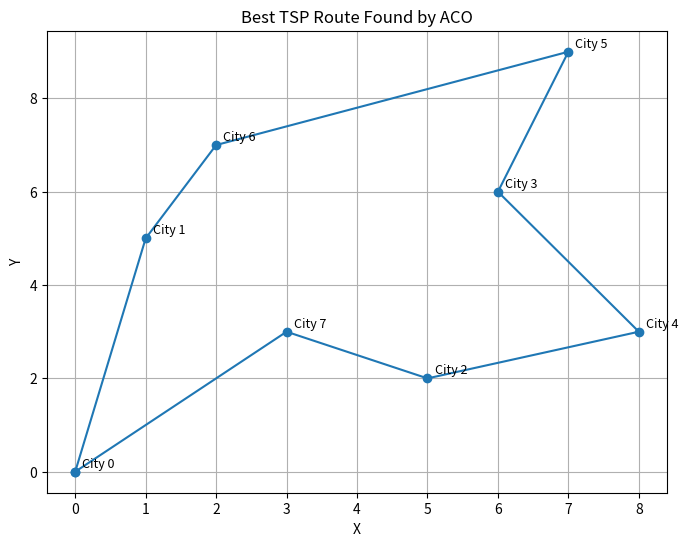

Reproduce this figure in Python.
import random
import numpy as np
import matplotlib.pyplot as plt

# ==== Parameters ====
NUM_ANTS = 10
NUM_ITERATIONS = 100
ALPHA = 1         # Pheromone importance
BETA = 5          # Distance priority
EVAPORATION_RATE = 0.5
Q = 100           # Pheromone increase factor

# ==== TSP Data ====
# Example cities (coordinates)
cities = np.array([
    [0, 0],
    [1, 5],
    [5, 2],
    [6, 6],
    [8, 3],
    [7, 9],
    [2, 7],
    [3, 3]
])

num_cities = len(cities)

# ==== Distance Matrix ====
def compute_distance_matrix(cities):
    dist_matrix = np.zeros((num_cities, num_cities))
    for i in range(num_cities):
        for j in range(num_cities):
            dist_matrix[i][j] = np.linalg.norm(cities[i] - cities[j])
    return dist_matrix

distance_matrix = compute_distance_matrix(cities)

# ==== ACO ====
def initialize_pheromone_matrix(value=1.0):
    return np.ones((num_cities, num_cities)) * value

def probability(i, j, pheromone, distances, visited):
    if j in visited:
        return 0
    return (pheromone[i][j] ** ALPHA) * ((1.0 / distances[i][j]) ** BETA)

def choose_next_city(i, pheromone, distances, visited):
    probs = [probability(i, j, pheromone, distances, visited) for j in range(num_cities)]
    total = sum(probs)
    if total == 0:
        return random.choice([j for j in range(num_cities) if j not in visited])
    probs = [p / total for p in probs]
    return np.random.choice(range(num_cities), p=probs)

def ant_colony_optimization():
    pheromone = initialize_pheromone_matrix()
    best_path = None
    best_length = float('inf')

    for iteration in range(NUM_ITERATIONS):
        all_paths = []
        all_lengths = []

        for ant in range(NUM_ANTS):
            path = []
            visited = set()

            start = random.randint(0, num_cities - 1)
            path.append(start)
            visited.add(start)

            for _ in range(num_cities - 1):
                current = path[-1]
                next_city = choose_next_city(current, pheromone, distance_matrix, visited)
                path.append(next_city)
                visited.add(next_city)

            path.append(path[0])  # Return to start
            length = sum(distance_matrix[path[i]][path[i + 1]] for i in range(num_cities))
            all_paths.append(path)
            all_lengths.append(length)

            if length < best_length:
                best_length = length
                best_path = path

        # Evaporate pheromone
        pheromone *= (1 - EVAPORATION_RATE)

        # Deposit pheromone
        for path, length in zip(all_paths, all_lengths):
            for i in range(num_cities):
                from_city = path[i]
                to_city = path[i + 1]
                pheromone[from_city][to_city] += Q / length
                pheromone[to_city][from_city] += Q / length  # since it's undirected

        print(f"Iteration {iteration + 1}: Best length = {best_length:.2f}")

    return best_path, best_length

# ==== Run the Algorithm ====
best_path, best_length = ant_colony_optimization()
print("Best path found:", best_path)
print("Shortest distance:", best_length)

# ==== Plotting ====
def plot_path(cities, path):
    plt.figure(figsize=(8, 6))
    x = [cities[i][0] for i in path]
    y = [cities[i][1] for i in path]
    plt.plot(x, y, marker='o', linestyle='-')
    for i, (xi, yi) in enumerate(cities):
        plt.text(xi + 0.1, yi + 0.1, f"City {i}", fontsize=9)
    plt.title("Best TSP Route Found by ACO")
    plt.xlabel("X")
    plt.ylabel("Y")
    plt.grid(True)
    plt.show()

plot_path(cities, best_path)
